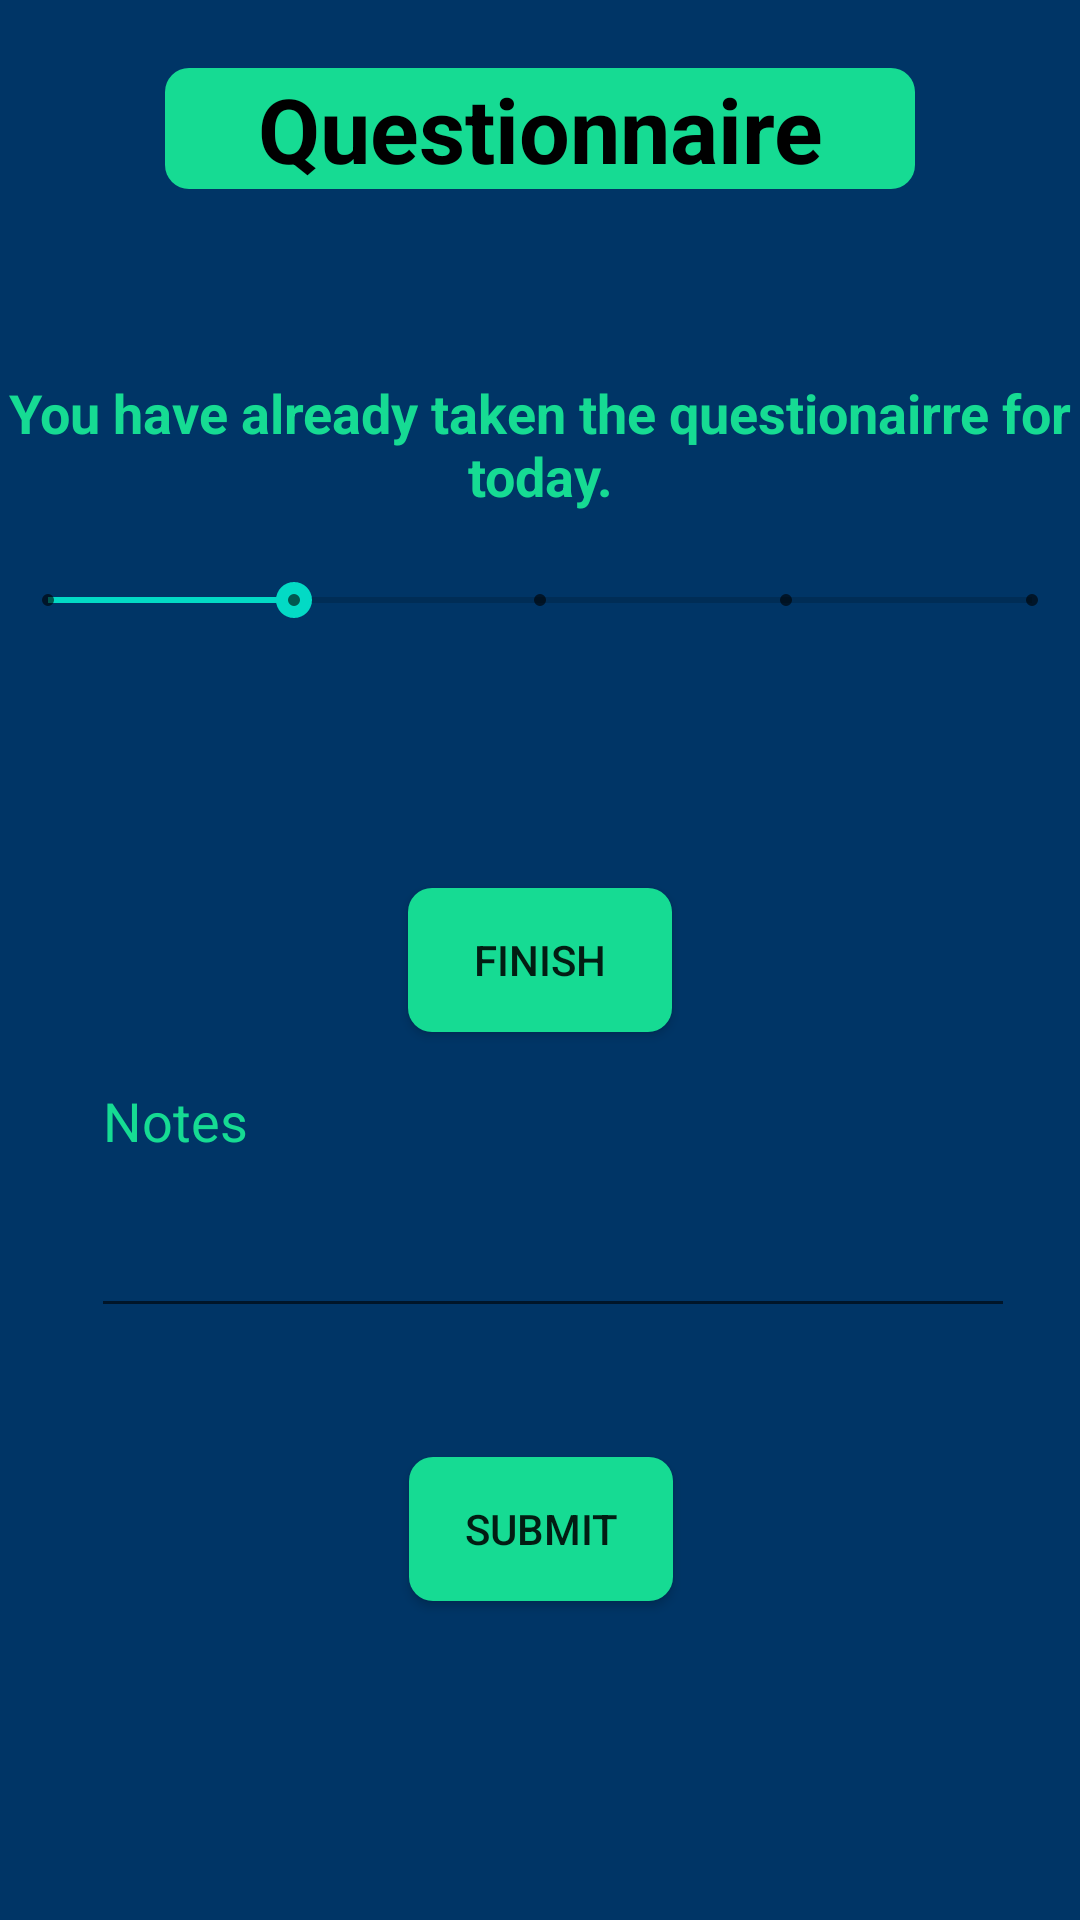

Here is an Android app screen rendered from its layout file. Give the layout XML and the strings, colors and styles it references.
<!-- AndroidManifest.xml: application theme AppTheme -->
<!-- res/layout/mental_questionnaire.xml -->
<?xml version="1.0" encoding="utf-8"?>
<androidx.constraintlayout.widget.ConstraintLayout xmlns:android="http://schemas.android.com/apk/res/android"
    xmlns:app="http://schemas.android.com/apk/res-auto"
    xmlns:tools="http://schemas.android.com/tools"
    android:layout_width="match_parent"
    android:layout_height="match_parent"
    android:background="#003566"
    tools:context=".MentalQuestionnaire.MentalQuestionnaire">

    <TextView
        android:id="@+id/questionnaire"
        android:layout_width="250dp"
        android:layout_height="wrap_content"
        android:background="@drawable/roundedbutton"
        android:text="@string/questionnaire"
        android:textAlignment="center"
        android:textColor="@android:color/black"
        android:textSize="30sp"
        android:textStyle="bold"
        app:layout_constraintBottom_toTopOf="@+id/question"
        app:layout_constraintEnd_toEndOf="parent"
        app:layout_constraintStart_toStartOf="parent"
        app:layout_constraintTop_toTopOf="parent" />

    <TextView
        android:id="@+id/question"
        android:layout_width="wrap_content"
        android:layout_height="wrap_content"
        android:padding="8dp"
        android:textColor="#16DB93"
        android:textSize="20sp"
        app:layout_constraintBottom_toBottomOf="parent"
        app:layout_constraintEnd_toEndOf="parent"
        app:layout_constraintHorizontal_bias="0.0"
        app:layout_constraintStart_toStartOf="parent"
        app:layout_constraintTop_toTopOf="parent"
        app:layout_constraintVertical_bias="0.143" />

    <Button
        android:id="@+id/finish"
        android:layout_width="wrap_content"
        android:layout_height="wrap_content"
        android:background="@drawable/roundedbutton"
        android:text="@string/finish"
        app:layout_constraintBottom_toBottomOf="parent"
        app:layout_constraintEnd_toEndOf="parent"
        app:layout_constraintStart_toStartOf="parent"
        app:layout_constraintTop_toTopOf="parent" />

    <SeekBar
        android:id="@+id/seekBar"
        style="@style/Widget.AppCompat.SeekBar.Discrete"
        android:layout_width="fill_parent"
        android:layout_height="wrap_content"
        android:max="4"
        android:progress="1"
        app:layout_constraintBottom_toBottomOf="parent"
        app:layout_constraintEnd_toEndOf="parent"
        app:layout_constraintHorizontal_bias="0.0"
        app:layout_constraintStart_toStartOf="parent"
        app:layout_constraintTop_toBottomOf="@+id/question"
        app:layout_constraintVertical_bias="0.127" />

    <EditText
        android:id="@+id/Notes"
        android:layout_width="308dp"
        android:layout_height="141dp"
        android:ems="10"
        android:hint="@string/notes"
        android:importantForAutofill="no"
        android:inputType="textPersonName"
        android:textColor="#16DB93"
        app:layout_constraintBottom_toBottomOf="parent"
        app:layout_constraintEnd_toEndOf="parent"
        app:layout_constraintHorizontal_bias="0.582"
        app:layout_constraintStart_toStartOf="parent"
        app:layout_constraintTop_toBottomOf="@+id/seekBar"
        app:layout_constraintVertical_bias="0.32" />

    <TextView
        android:id="@+id/textSeekbar"
        android:layout_width="wrap_content"
        android:layout_height="wrap_content"
        android:textColor="#16DB93"
        app:layout_constraintBottom_toBottomOf="parent"
        app:layout_constraintEnd_toEndOf="parent"
        app:layout_constraintHorizontal_bias="0.498"
        app:layout_constraintStart_toStartOf="parent"
        app:layout_constraintTop_toBottomOf="@+id/seekBar"
        app:layout_constraintVertical_bias="0.125"
        android:textColorHint="#16DB93"/>

    <Button
        android:id="@+id/submitQuestionnaire"
        android:layout_width="wrap_content"
        android:layout_height="wrap_content"
        android:background="@drawable/roundedbutton"
        android:text="@string/submit"
        app:layout_constraintBottom_toBottomOf="parent"
        app:layout_constraintEnd_toEndOf="parent"
        app:layout_constraintHorizontal_bias="0.501"
        app:layout_constraintStart_toStartOf="parent"
        app:layout_constraintTop_toBottomOf="@+id/Notes"
        app:layout_constraintVertical_bias="0.289" />

    <TextView
        android:id="@+id/Confirmation"
        android:layout_width="wrap_content"
        android:layout_height="wrap_content"
        android:text="@string/you_have_already_taken_the_questionairre_for_today"
        android:textAlignment="center"
        android:textColor="#16DB93"
        android:textSize="18sp"
        android:textStyle="bold"
        app:layout_constraintBottom_toTopOf="@+id/finish"
        app:layout_constraintEnd_toEndOf="parent"
        app:layout_constraintStart_toStartOf="parent"
        app:layout_constraintTop_toTopOf="parent" />


</androidx.constraintlayout.widget.ConstraintLayout>
<!-- resources referenced by this layout -->
<resources>
  <!-- drawable roundedbutton (drawable) -->
  <?xml version="1.0" encoding="utf-8"?>
  <shape xmlns:android="http://schemas.android.com/apk/res/android"
      android:shape="rectangle">
      <solid android:color="#16DB93"/>
      <corners android:bottomRightRadius="8dp"
          android:bottomLeftRadius="8dp"
          android:topRightRadius="8dp"
          android:topLeftRadius="8dp"/>
  </shape>
  <string name="finish">Finish</string>
  <string name="notes">Notes</string>
  <string name="questionnaire">Questionnaire</string>
  <string name="submit">Submit</string>
  <string name="you_have_already_taken_the_questionairre_for_today">You have already taken the questionairre for today.</string>
  <style name="AppTheme" parent="Theme.AppCompat.Light.DarkActionBar">
          
          <item name="colorPrimary">@color/colorPrimary</item>
          <item name="colorPrimaryDark">@color/colorPrimaryDark</item>
          <item name="colorAccent">@color/colorAccent</item>
          <item name="android:textColorHint">#16DB93</item>
      </style>
  <color name="colorPrimary">#6200EE</color>
  <color name="colorPrimaryDark">#3700B3</color>
  <color name="colorAccent">#03DAC5</color>
</resources>
